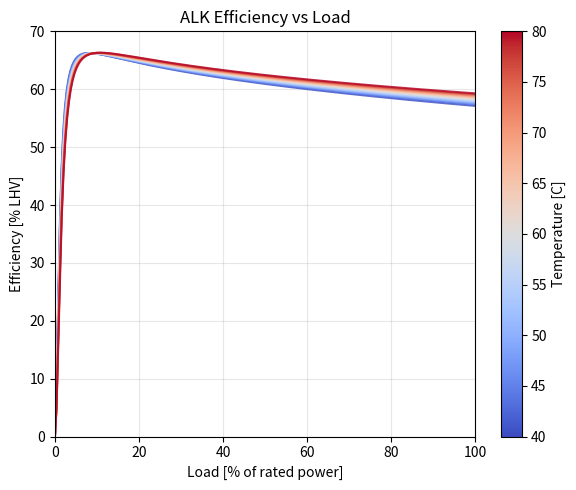

Reproduce this figure in Python.
# -*- coding: utf-8 -*-
"""
Created on Fri Jan 30 11:16:15 2026

@author: Titano
"""
import numpy as np
from abc import ABC, abstractmethod
from dataclasses import dataclass, field
from typing import List, Optional, Tuple, Dict, Any

# --- Electrochemistry constants ---
V_TN_CELL = 1.48  # [V] thermoneutral per cell (use a better T/P law if desired)

# Temperature-dependent Faraday efficiency data (user supplied)
_FARADAY_TEMP_POINTS = np.array([40.0, 60.0, 80.0], dtype=float)
_FARADAY_F1_POINTS = np.array([150.0, 200.0, 250.0], dtype=float)
_FARADAY_F2_POINTS = np.array([0.99, 0.985, 0.98], dtype=float)
_PLOT_CURRENT_POINTS = 200

def _faraday_coeffs_from_temp(
                                    temp_c: float,
                                    temps: Optional[np.ndarray],
                                    f1_curve: Optional[np.ndarray],
                                    f2_curve: Optional[np.ndarray],
                                    fallback_f1: float,
                                    fallback_f2: float,
                                ) -> Tuple[float, float]:
    """
    Interpolate Faraday efficiency coefficients vs temperature.
    Falls back to the provided defaults if the tables are missing/misaligned.
    """
    if temps is None or f1_curve is None or f2_curve is None:
        return fallback_f1, fallback_f2

    temps = np.asarray(temps, dtype=float).ravel()
    f1_curve = np.asarray(f1_curve, dtype=float).ravel()
    f2_curve = np.asarray(f2_curve, dtype=float).ravel()

    if (
        temps.size == 0
        or f1_curve.size != temps.size
        or f2_curve.size != temps.size
    ):
        return fallback_f1, fallback_f2

    order = np.argsort(temps)
    temps = temps[order]
    f1_curve = f1_curve[order]
    f2_curve = f2_curve[order]

    clamped_temp = np.clip(temp_c, temps[0], temps[-1])
    f1 = np.interp(clamped_temp, temps, f1_curve)
    f2 = np.interp(clamped_temp, temps, f2_curve)
    return float(f1), float(f2)

class BaseElectroCell(ABC):
    """
    Common interface for electrolyzer cell types.
    Subclasses must implement build_curves() and faraday_efficiency().
    Arrays are defined after build_curves().
    """
    # numeric knobs (must exist on subclasses)
    iNumCurrent: int
    rA_cell: float           # cm^2
    rI_rated: float          # A/cm^2
    rT: float                # °C working temperature used for curve gen

    # universal constants
    rR: float = 8.314
    rF: float = 96485.0

    # outputs populated by build_curves()
    arCurrentDensity: Optional[np.ndarray] = None
    arE_min: Optional[np.ndarray] = None
    arR_cell: Optional[np.ndarray] = None
    arV_cell: Optional[np.ndarray] = None

    @abstractmethod
    def build_curves(self) -> "BaseElectroCell":
        ...

    @abstractmethod
    def faraday_efficiency(self, J: np.ndarray) -> np.ndarray:
        ...

@dataclass
class ElectroCellALK(BaseElectroCell):
    # geometry & grid
    iNumCurrent: int = 1000             # resolutin of performance curves
    
    area_m2: float = 0.1                # electrode active area in m2 - representative value
    rJ_rated: float = 0.8               # rated current density in A/cm2
    rV_cellNom: float = 2               # Nominal voltage of the cell [V]

    rA_cell: float = area_m2 * 1e4      # cell area in   cm^2      

    # temperature references °C
    rT_0: float = 70.0                  # Nominal operating temperature [°C]
    rT: float  = 70.0                   # Initial operating temperature [°C]

    # Electrochemical parameters (default values)
    pressure_bar: float = 30.0             # pressure of the produced H2 [bar]
    koh_mass_frac: float = 0.3             # 30 wt% of KOH in the electorlyte solution
    
    L_anode_m: float = 0.4e-3              # anode thickness [m]      - representative value
    L_cathode_m: float = 0.4e-3            # cathode thickness [m]    - representative value
    cond_Ni: float = 14.6e6                 # [S/m]

    # Empirical resistance contribution  https://doi.org/10.1016/S0360-3199(97)00069-4
    henao_prefactor: float = 0.37
    henao_temp_coeff: float = -0.011

    # Faraday eff params https://doi.org/10.3390/en13184792
    rF1: float = 0.05
    rF2: float = 0.99
    arFaradayTemp_C: np.ndarray = field(default_factory=lambda: _FARADAY_TEMP_POINTS.copy())
    arFaradayF1: np.ndarray = field(default_factory=lambda: _FARADAY_F1_POINTS.copy())
    arFaradayF2: np.ndarray = field(default_factory=lambda: _FARADAY_F2_POINTS.copy())

    def build_curves(self) -> "ElectroCellALK":
        ec = self
        ec.arCurrentDensity = np.linspace(0.0, ec.rJ_rated, ec.iNumCurrent)
        ec.arE_min = np.empty(ec.iNumCurrent)
        ec.arR_cell = np.empty(ec.iNumCurrent)
        ec.arV_cell = np.empty(ec.iNumCurrent)

        # Temperature conversions
        T_C = ec.rT
        T_K = T_C + 273.15

        # Constants
        R = ec.rR            # J/mol/K
        F = ec.rF            # C/mol
        n = 2.0              # n of electrons

        # Geometry/resistance terms
        S_a = ec.area_m2  #anode's surface                                          
        S_c = ec.area_m2  #cathodes's surface
        R_a = (1.0 / ec.cond_Ni) * (ec.L_anode_m / max(S_a, 1e-12))     # anode's resistance
        R_c = (1.0 / ec.cond_Ni) * (ec.L_cathode_m / max(S_c, 1e-12))   # cathode's resistance

        # Concentration / vapor pressure terms
        C_KOH = ec.koh_mass_frac
        
        # formulas from https://doi.org/10.1016/j.ijhydene.2012.07.015
        M = (C_KOH * (183.1221 - 0.56845 * T_K + 984.5679 * np.exp(C_KOH / 115.96277))) / (100.0 * 56.105)    # molarity of the solution                      
        P_w = (T_K ** -3.498) * np.exp(37.93 - (6426.32 / T_K)) * np.exp(0.016214 - 0.13802 * M + 0.19330 * np.sqrt(max(M, 0.0)))   # partial pressure of gaseous solution
        P_vapor = (T_K ** -3.4159) * np.exp(37.043 - (6275.7 / T_K))   # partial pressure of water vapour at temperature T
        pressure_Pa = ec.pressure_bar * 1e5      # pressure in Pa

        # transfer-charge coefficients defined with the Nickel electrode correlation 
        
        # formulation from https://doi.org/10.1016/j.ijhydene.2012.07.015
        alfa_a = 0.0675 + 0.00095 * T_K
        alfa_c = 0.1175 + 0.00095 * T_K
        
        # Tafel equation from https://doi.org/10.1016/j.ijhydene.2012.07.015
        b_a = 2.3026 * R * T_K / (n * F * max(alfa_a, 1e-12))
        b_c = 2.3026 * R * T_K / (n * F * max(alfa_c, 1e-12))

        # Reversible voltage in standard conditions from https://doi.org/10.3390/pr12122616
        V_rev0 = 1.50342 - 9.956e-4 * T_K + 2.5e-7 * (T_K ** 2)
        
        # Reversible voltage through Nernst equation 10.1149/1.2130044
        term_log = ((pressure_Pa - P_w) ** 1.5) * P_vapor / max(P_w, 1e-12)
        V_rev = V_rev0 + ((R * T_K) / (n * F)) * np.log(max(term_log, 1e-12))
        
        #anode and cathore exchange current densities  https://doi.org/10.1016/j.jpowsour.2013.10.086
        i_0a = 13.72491 - 0.09055*T_C + 0.0009055*T_C**2 * 10 # *10 to convert mA/cm2 to A/m2
        i_0c = 30.4 - 0.206*T_C + 0.00035*T_C**2 * 10         # *10 to convert mA/cm2 to A/m2

        for idx, J in enumerate(ec.arCurrentDensity):
            # Current conversions
            I_total = J * ec.rA_cell                # [A]
            i_1 = I_total / max(ec.area_m2, 1e-12)  # [A/m^2] = J*1e4

            if J <= 0.0:
                V_act = 0.0
            else:
                ratio_a = max(i_1, 1e-30) / max(i_0a, 1e-30)
                Vact_a = b_a * np.log10(ratio_a)
                
                ratio_c = max(i_1, 1e-30) / max(i_0c, 1e-30)
                Vact_c = b_c * np.log10(ratio_c)
                V_act = Vact_a + Vact_c

            R_Henao = (ec.henao_prefactor * np.exp(ec.henao_temp_coeff * T_C)) / (max(ec.area_m2, 1e-12) * 1e4)
            Res = R_a + R_c + R_Henao
            V_ohm = Res * I_total

            V_cell = V_rev + V_act + V_ohm
            
            ec.arE_min[idx] = V_rev
            ec.arR_cell[idx] = Res
            ec.arV_cell[idx] = V_cell

        return ec

    def faraday_efficiency(self, J: np.ndarray) -> np.ndarray:
        J_mA = J * 1e3  # convert from A/cm^2 to mA/cm^2 for the fitted curve
        f1, f2 = _faraday_coeffs_from_temp(
            self.rT,
            self.arFaradayTemp_C,
            self.arFaradayF1,
            self.arFaradayF2,
            self.rF1,
            self.rF2,
        )
        return (J_mA**2 / (f1 + J_mA**2)) * f2



#%% Plot of Behavior

def _cell_efficiency_vs_load(cell: BaseElectroCell) -> Tuple[np.ndarray, np.ndarray]:
    cell.build_curves()
    current_density = cell.arCurrentDensity
    current = current_density * cell.rA_cell
    faraday_eff = cell.faraday_efficiency(current_density)

    rLHV_H2 = 119_988.0  # J/g
    rMu = 2.01588        # g/mol
    rN = 2.0
    rLossDry = 0.03
    rConstantPart = rMu / cell.rF / rN * (1.0 - rLossDry)

    h2_dot = faraday_eff * rConstantPart * current
    p_total = current * cell.arV_cell
    with np.errstate(divide="ignore", invalid="ignore"):
        efficiency = (rLHV_H2 * h2_dot) / p_total
    efficiency = np.nan_to_num(efficiency, nan=0.0, posinf=0.0, neginf=0.0)

    rated_power = max(float(p_total[-1]), 1e-6)
    load_pct = np.clip(p_total / rated_power, 0.0, None) * 100.0
    return load_pct, efficiency * 100.0

def plot_alk_efficiency_vs_load(
    ax=None,
    temps_C: Optional[np.ndarray] = None,
    title: str = "ALK Efficiency vs Load",
    xlim: Optional[Tuple[float, float]] = (0.0, 100.0),
    ylim: Optional[Tuple[float, float]] = (0.0, 70.0),
    min_temp: float = 40.0,
    max_temp: float = 80.0,
    n_temps: int = 15,
):
    import matplotlib.pyplot as plt
    import matplotlib.cm as cm
    import matplotlib.colors as mcolors

    if temps_C is None:
        temps_C = np.linspace(min_temp, max_temp, n_temps)
    else:
        temps_C = np.asarray(temps_C, dtype=float).ravel()
        if temps_C.size == 0:
            temps_C = np.linspace(min_temp, max_temp, n_temps)
        min_temp = float(np.min(temps_C))
        max_temp = float(np.max(temps_C))

    if ax is None:
        _, ax = plt.subplots(1, 1, figsize=(6, 5))

    cmap = plt.get_cmap("coolwarm")
    norm = mcolors.Normalize(vmin=min_temp, vmax=max_temp)
    sm = cm.ScalarMappable(cmap=cmap, norm=norm)
    sm.set_array([])

    for T in temps_C:
        cell = ElectroCellALK()
        cell.rT = float(T)
        cell.iNumCurrent = _PLOT_CURRENT_POINTS
        load_pct, efficiency_pct = _cell_efficiency_vs_load(cell)
        color_val = cmap(norm(T))
        ax.plot(load_pct, efficiency_pct, color=color_val, linewidth=1.5, alpha=0.8)

    ax.set_title(title)
    ax.set_xlabel("Load [% of rated power]")
    ax.set_ylabel("Efficiency [% LHV]")
    ax.grid(alpha=0.3)

    cbar = plt.colorbar(sm, ax=ax)
    cbar.set_label("Temperature [C]")

    if xlim:
        ax.set_xlim(*xlim)
    if ylim:
        ax.set_ylim(*ylim)

    return ax

if __name__ == "__main__":
    import matplotlib.pyplot as plt

    ax = plot_alk_efficiency_vs_load()
    ax.figure.tight_layout()
    plt.show()








